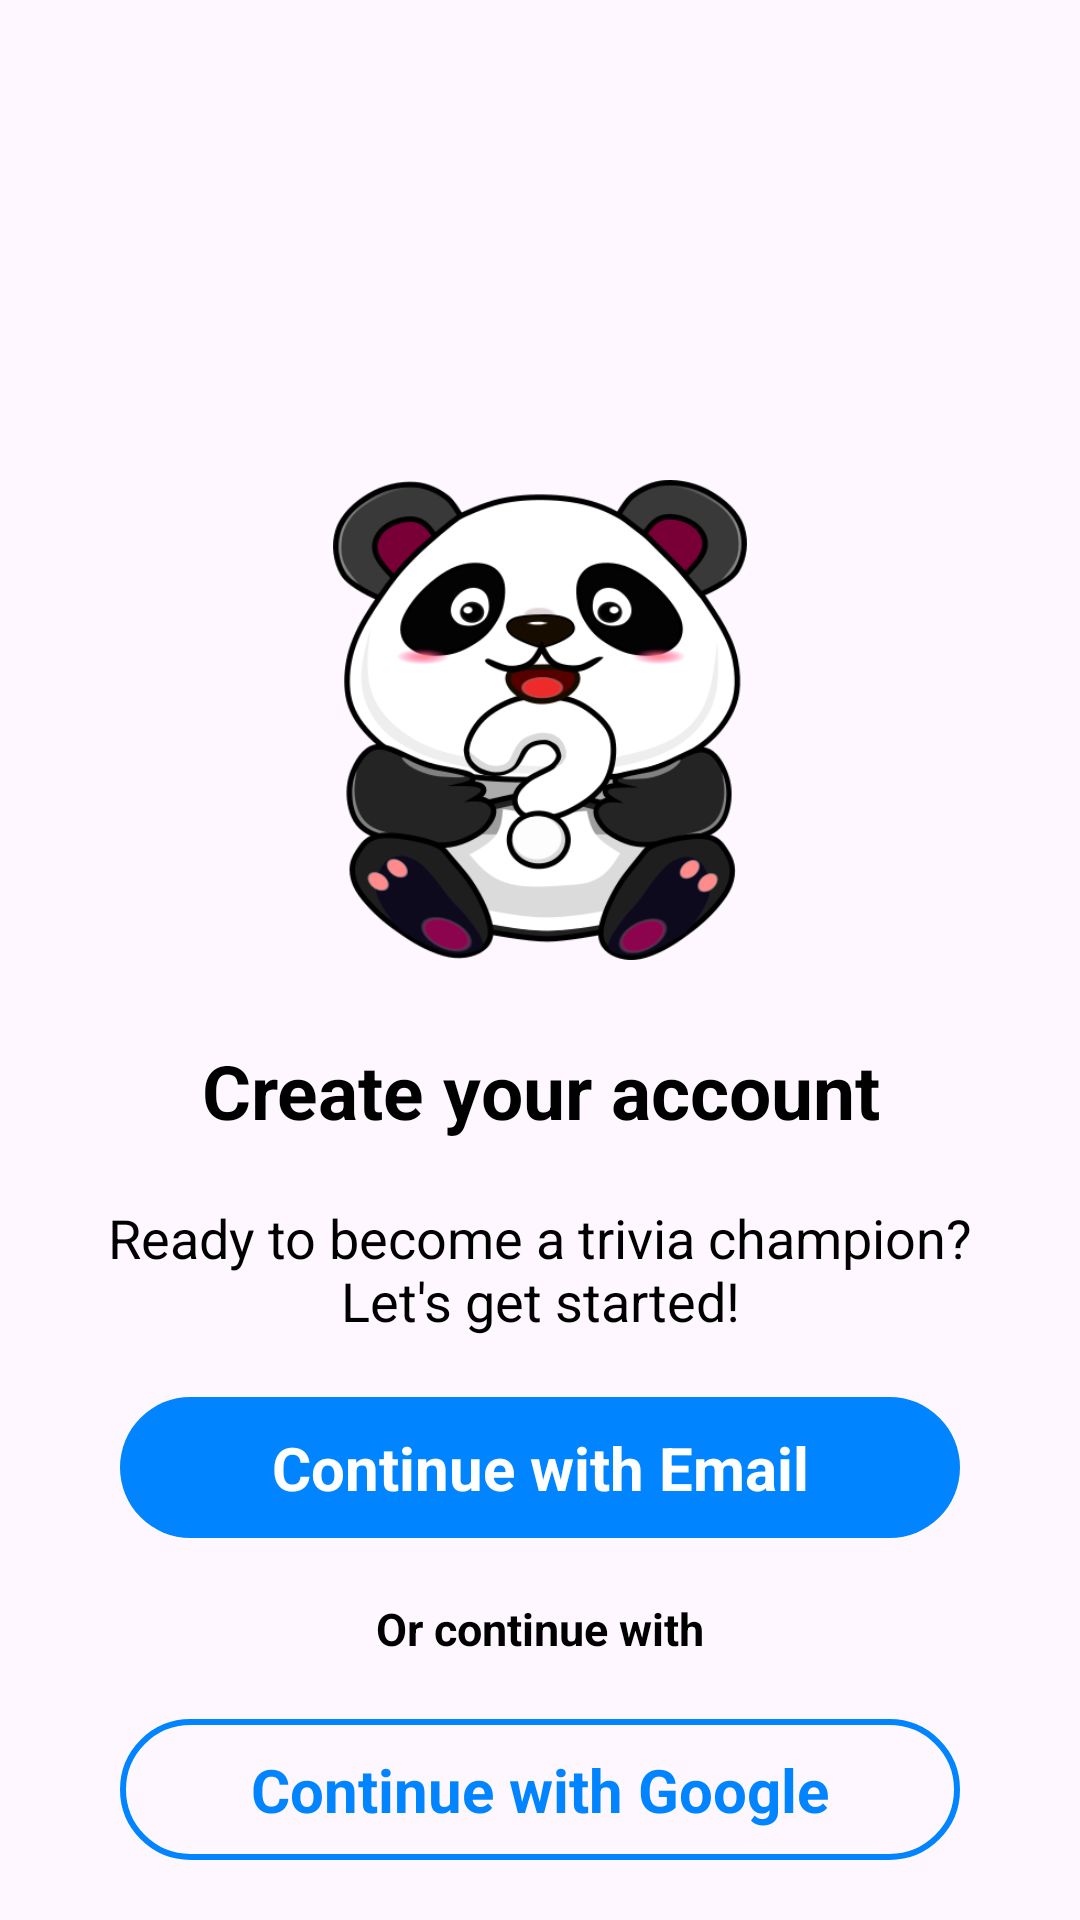

Produce the Android XML layout that renders to this screen, including the resource entries it uses.
<!-- AndroidManifest.xml: application theme Theme.MyReward -->
<!-- res/layout/activity_login.xml -->
<?xml version="1.0" encoding="utf-8"?>
<androidx.constraintlayout.widget.ConstraintLayout xmlns:android="http://schemas.android.com/apk/res/android"
    xmlns:app="http://schemas.android.com/apk/res-auto"
    xmlns:tools="http://schemas.android.com/tools"
    android:id="@+id/main"
    android:layout_width="match_parent"
    android:layout_height="match_parent"
    tools:context=".Login">

    <androidx.constraintlayout.widget.Guideline
        android:layout_width="wrap_content"
        android:orientation="vertical"
        android:id="@+id/vertical_1"
        app:layout_constraintGuide_percent="0.25"
        android:layout_height="wrap_content">
    </androidx.constraintlayout.widget.Guideline>

    <androidx.constraintlayout.widget.Guideline
        android:layout_width="wrap_content"
        android:orientation="vertical"
        android:id="@+id/vertical_2"
        app:layout_constraintGuide_percent="0.75"
        android:layout_height="wrap_content">
    </androidx.constraintlayout.widget.Guideline>

    <androidx.constraintlayout.widget.Guideline
        android:layout_width="wrap_content"
        android:id="@+id/horizontal_1"
        android:orientation="horizontal"
        app:layout_constraintGuide_percent="0.25"
        android:layout_height="wrap_content">
    </androidx.constraintlayout.widget.Guideline>

    <androidx.constraintlayout.widget.Guideline
        android:layout_width="wrap_content"
        android:id="@+id/horizontal_2"
        android:orientation="horizontal"
        app:layout_constraintGuide_percent="0.5"
        android:layout_height="wrap_content">
    </androidx.constraintlayout.widget.Guideline>

    <ImageView
        android:layout_width="0dp"
        android:layout_height="0dp"
        app:layout_constraintTop_toBottomOf="@id/horizontal_1"
        app:layout_constraintBottom_toBottomOf="@id/horizontal_2"
        android:src="@drawable/panda"
        app:layout_constraintEnd_toStartOf="@id/vertical_2"
        app:layout_constraintStart_toEndOf="@id/vertical_1"
        >
    </ImageView>

    <LinearLayout
        android:layout_width="match_parent"
        android:orientation="vertical"
        android:layout_margin="20dp"
        android:id="@+id/login_bottom_container"
        app:layout_constraintEnd_toEndOf="parent"
        app:layout_constraintStart_toStartOf="parent"
        app:layout_constraintBottom_toBottomOf="parent"
        android:layout_height="wrap_content">

        <TextView
            android:layout_width="match_parent"
            android:textAlignment="center"
            android:layout_marginBottom="20dp"
            android:textStyle="bold"
            android:textColor="@color/black"
            android:text="Create your account"
            android:textSize="25sp"
            android:layout_height="wrap_content">
        </TextView>
        <TextView
            android:layout_width="match_parent"
            android:textAlignment="center"
            android:layout_marginBottom="20dp"
            android:textStyle="normal"
            android:textColor="@color/black"
            android:text="@string/login_welcome_text"
            android:textSize="18sp"
            android:layout_height="wrap_content">
        </TextView>
        <TextView
            android:layout_width="match_parent"
            android:layout_marginEnd="20dp"
            android:layout_marginStart="20dp"
            android:layout_marginBottom="20dp"
            android:textAlignment="center"
            android:id="@+id/email_login_button"
            android:textStyle="bold"
            android:textColor="@color/white"
            android:text="Continue with Email"
            android:textSize="20sp"
            android:layout_gravity="center"
            android:padding="10dp"
            android:background="@drawable/button_bg_solid"
            android:layout_height="wrap_content">
        </TextView>
        <TextView
            android:layout_width="match_parent"
            android:textAlignment="center"
            android:layout_marginBottom="20dp"
            android:textStyle="bold"
            android:textColor="@color/black"
            android:text="Or continue with"
            android:textSize="15sp"
            android:layout_height="wrap_content">
        </TextView>
        <TextView
            android:layout_width="match_parent"
            android:layout_marginStart="20dp"
            android:layout_marginEnd="20dp"
            android:layout_gravity="center"
            android:padding="10dp"
            android:id="@+id/google_login_button"
            android:textAlignment="center"
            android:background="@drawable/button_bg_outline"
            android:textStyle="bold"
            android:textColor="#0084FF"
            android:text="Continue with Google"
            android:textSize="20sp"
            android:layout_height="wrap_content">
        </TextView>

    </LinearLayout>

</androidx.constraintlayout.widget.ConstraintLayout>
<!-- resources referenced by this layout -->
<resources>
  <!-- drawable button_bg_outline (drawable) -->
  <?xml version="1.0" encoding="utf-8"?>
  <shape xmlns:android="http://schemas.android.com/apk/res/android" android:shape="rectangle">
      <corners
          android:radius="50dp">
      </corners>
  
      <stroke
          android:width="2dp"
          android:color="#0084FF">
      </stroke>
  
  </shape>
  <!-- drawable button_bg_solid (drawable) -->
  <?xml version="1.0" encoding="utf-8"?>
  <shape xmlns:android="http://schemas.android.com/apk/res/android" android:shape="rectangle">
      <solid
          android:color="#0084FF">
      </solid>
      <corners
          android:radius="50dp">
      </corners>
  
  </shape>
  <!-- drawable panda: png bitmap (drawable, 67249 bytes) -->
  <string name="login_welcome_text">Ready to become a trivia champion?\nLet\'s get started!</string>
  <style name="Theme.MyReward" parent="Base.Theme.MyReward" />
  <style name="Base.Theme.MyReward" parent="Theme.Material3.DayNight.NoActionBar">
          
          
          <item name="android:windowIsTranslucent">true</item>
      </style>
  <!-- not gathered from this repository: default colours our renderer supplied (Android Studio template values) -->
  <color name="black">#FF000000</color>
  <color name="white">#FFFFFFFF</color>
</resources>
